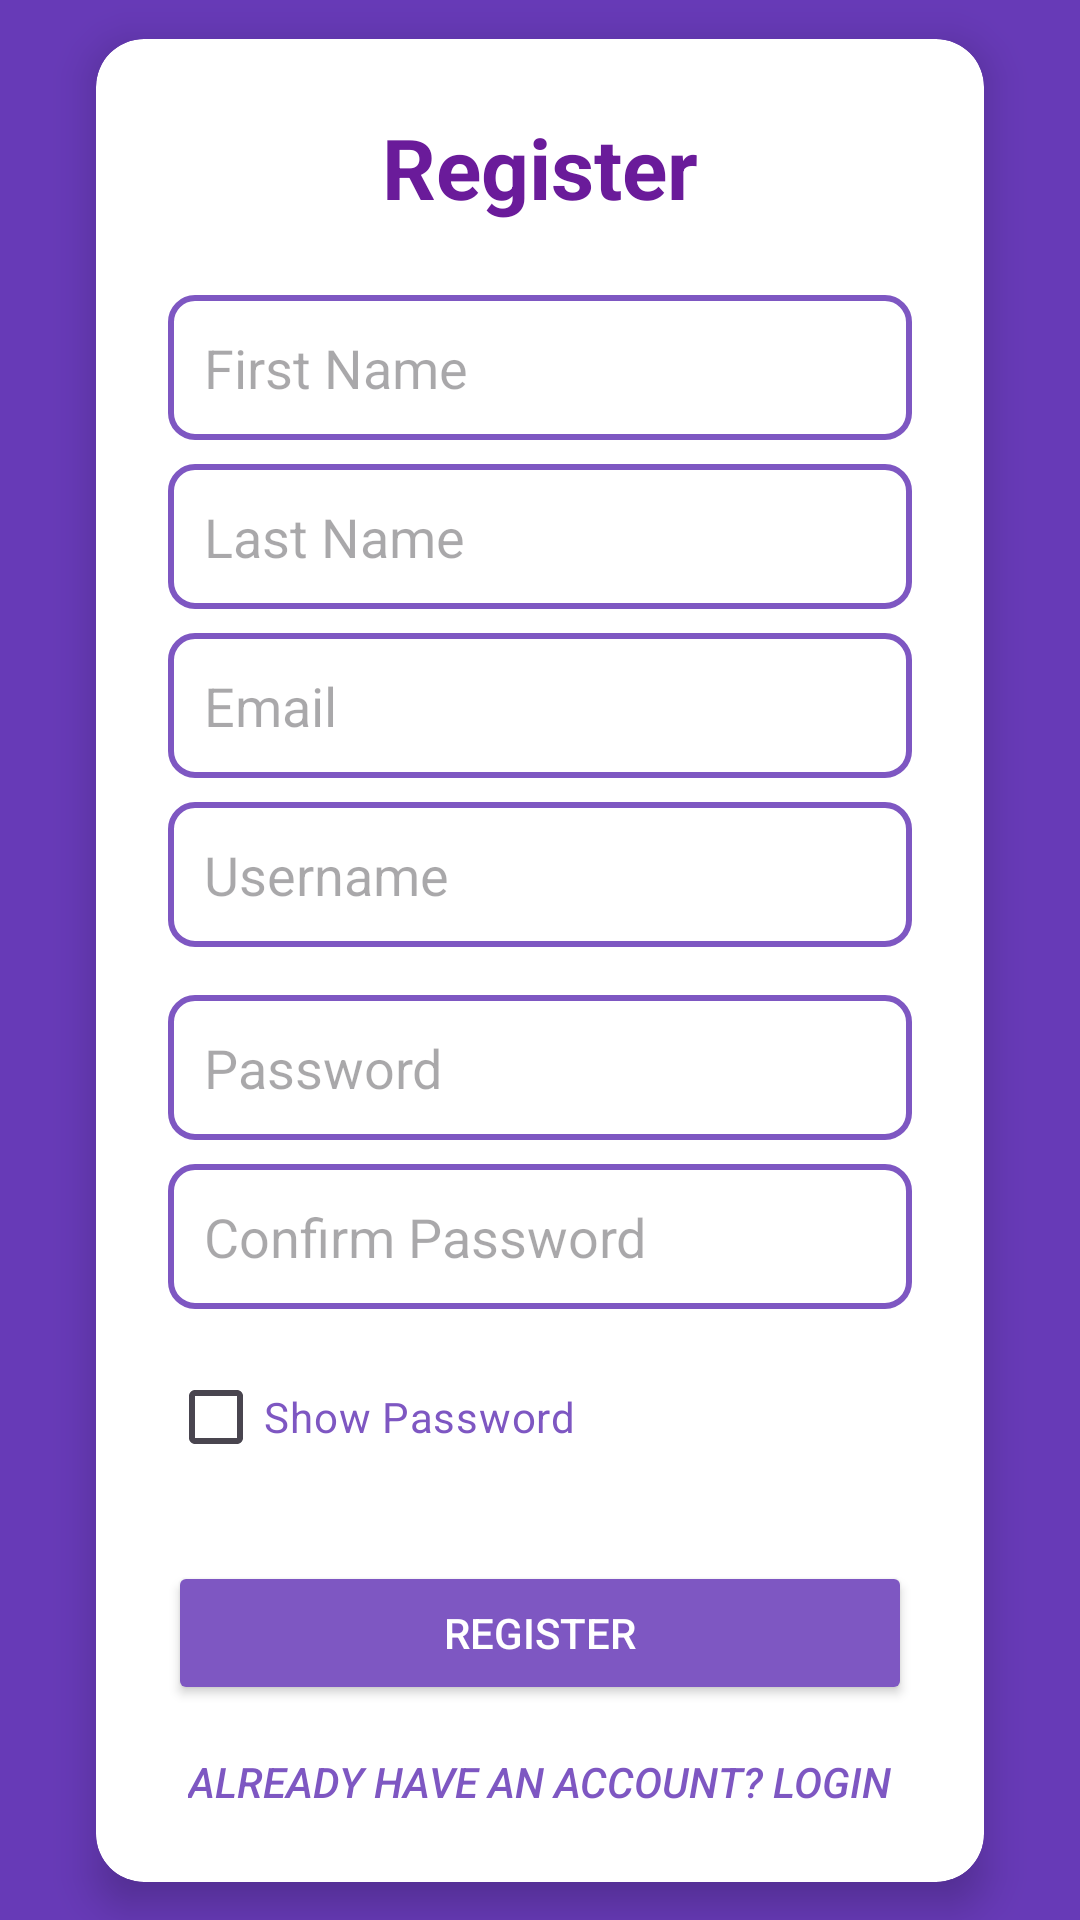

Here is an Android app screen rendered from its layout file. Give the layout XML and the strings, colors and styles it references.
<!-- AndroidManifest.xml: application theme Theme.AISecurityCamera -->
<!-- res/layout/activity_register_page.xml -->
<?xml version="1.0" encoding="utf-8"?>
<androidx.constraintlayout.widget.ConstraintLayout xmlns:android="http://schemas.android.com/apk/res/android"
    xmlns:app="http://schemas.android.com/apk/res-auto"
    xmlns:tools="http://schemas.android.com/tools"
    android:id="@+id/main"
    android:layout_width="match_parent"
    android:layout_height="match_parent"
    android:background="#673AB7">


    <ImageButton
        android:id="@+id/btnCloseRegister"
        android:layout_width="40dp"
        android:layout_height="40dp"
        android:layout_marginStart="4dp"
        android:layout_marginTop="16dp"
        android:background="?attr/selectableItemBackgroundBorderless"
        android:contentDescription="Close"
        android:padding="8dp"
        android:src="@drawable/ic_close"
        app:layout_constraintStart_toStartOf="parent"
        app:layout_constraintTop_toTopOf="parent"
        app:tint="#FFFF" />


    <ImageView
        android:id="@+id/ivProfilePicRegister"
        android:layout_width="96dp"
        android:layout_height="56dp"
        android:src="@drawable/ic_profile_empty"
        app:layout_constraintBottom_toTopOf="@+id/cardRegister"
        app:layout_constraintEnd_toEndOf="parent"
        app:layout_constraintStart_toStartOf="parent"
        app:tint="#FFFFFF" />


    <androidx.cardview.widget.CardView
        android:id="@+id/cardRegister"
        android:layout_width="0dp"
        android:layout_height="wrap_content"
        android:layout_margin="32dp"
        app:cardCornerRadius="16dp"
        app:cardElevation="8dp"
        app:layout_constraintTop_toTopOf="parent"
        app:layout_constraintBottom_toBottomOf="parent"
        app:layout_constraintStart_toStartOf="parent"
        app:layout_constraintEnd_toEndOf="parent">

        <LinearLayout
            android:layout_width="match_parent"
            android:layout_height="wrap_content"
            android:orientation="vertical"
            android:padding="24dp">

            <TextView
                android:id="@+id/tvRegisterTitle"
                android:layout_width="wrap_content"
                android:layout_height="wrap_content"
                android:layout_gravity="center_horizontal"
                android:paddingBottom="16dp"
                android:text="Register"
                android:textColor="#6A1B9A"
                android:textSize="28sp"
                android:textStyle="bold" />


            <EditText
                android:id="@+id/etFirstName"
                android:layout_width="match_parent"
                android:layout_height="wrap_content"
                android:layout_marginTop="8dp"
                android:background="@drawable/edittext_background"
                android:hint="First Name"
                android:padding="12dp" />


            <EditText
                android:id="@+id/etLastName"
                android:layout_width="match_parent"
                android:layout_height="wrap_content"
                android:layout_marginTop="8dp"
                android:background="@drawable/edittext_background"
                android:hint="Last Name"
                android:padding="12dp" />


            <EditText
                android:id="@+id/etEmailRegister"
                android:layout_width="match_parent"
                android:layout_height="wrap_content"
                android:layout_marginTop="8dp"
                android:background="@drawable/edittext_background"
                android:hint="Email"
                android:inputType="textEmailAddress"
                android:padding="12dp" />


            <EditText
                android:id="@+id/etUsername"
                android:layout_width="match_parent"
                android:layout_height="wrap_content"
                android:layout_marginTop="8dp"
                android:background="@drawable/edittext_background"
                android:hint="Username"
                android:padding="12dp" />


            <EditText
                android:id="@+id/etPasswordRegister"
                android:layout_width="match_parent"
                android:layout_height="wrap_content"
                android:layout_marginTop="16dp"
                android:background="@drawable/edittext_background"
                android:hint="Password"
                android:inputType="textPassword"
                android:padding="12dp" />


            <EditText
                android:id="@+id/etConfirmPassword"
                android:layout_width="match_parent"
                android:layout_height="wrap_content"
                android:layout_marginTop="8dp"
                android:background="@drawable/edittext_background"
                android:hint="Confirm Password"
                android:inputType="textPassword"
                android:padding="12dp" />


            <CheckBox
                android:id="@+id/cbShowPasswordRegister"
                android:layout_width="wrap_content"
                android:layout_height="wrap_content"
                android:layout_marginTop="12dp"
                android:text="Show Password"
                android:textColor="#7E57C2" />


            <Button
                android:id="@+id/btnRegister"
                android:layout_width="match_parent"
                android:layout_height="wrap_content"
                android:layout_marginTop="24dp"
                android:backgroundTint="#7E57C2"
                android:text="Register"
                android:textColor="@android:color/white" />


            <Button
                android:id="@+id/btnLoginLink"
                android:layout_width="wrap_content"
                android:layout_height="wrap_content"
                android:layout_gravity="center_horizontal"
                android:layout_marginTop="16dp"
                android:text="Already have an account? Login"
                android:textColor="#7E57C2"
                android:textStyle="italic"
                android:background="@android:color/transparent"
                android:padding="0dp"
                android:minHeight="0dp"
                android:minWidth="0dp"
                android:stateListAnimator="@null"
                android:textSize="14sp" />

        </LinearLayout>
    </androidx.cardview.widget.CardView>
</androidx.constraintlayout.widget.ConstraintLayout>
<!-- resources referenced by this layout -->
<resources>
  <!-- drawable edittext_background (drawable) -->
  <?xml version="1.0" encoding="utf-8"?>
  <shape xmlns:android="http://schemas.android.com/apk/res/android"
      android:shape="rectangle">
      <solid android:color="@android:color/white" />
      <stroke android:width="2dp" android:color="#7E57C2" />
      <corners android:radius="8dp" />
  </shape>
  <style name="Theme.AISecurityCamera" parent="Base.Theme.AISecurityCamera" />
  <style name="Base.Theme.AISecurityCamera" parent="Theme.Material3.DayNight.NoActionBar">
          
          
      </style>
</resources>
